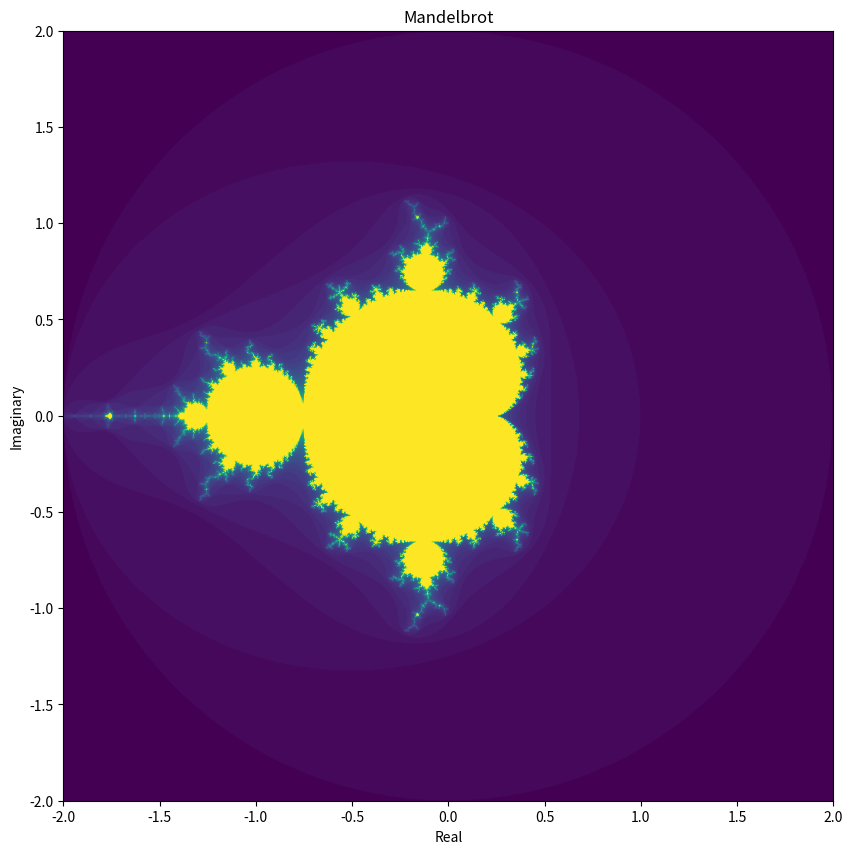

Source code (Python):
#generate a simple black and white mandelbrot set
import numpy as np
import matplotlib.pyplot as plt
iterations=50
resolution=1000

image = np.full((resolution, resolution), iterations)
xcords=np.linspace(-2,2,resolution)
ycords=np.linspace(-2,2,resolution)
x,y=np.meshgrid(xcords,ycords)
grid=x+1j*y
for i in range(resolution):
    for j in range(resolution):
        z=0
        for k in range(iterations):
            if(np.abs(z)>2):
                image[i][j]=k
                break
            z=z**2+grid[i][j]
plt.figure(figsize=(10,10))

plt.imshow(image, extent=(xcords.min(),xcords.max(),ycords.min(),ycords.max()))
        
        
plt.xlabel('Real')
plt.ylabel('Imaginary')
plt.title('Mandelbrot')
plt.show()